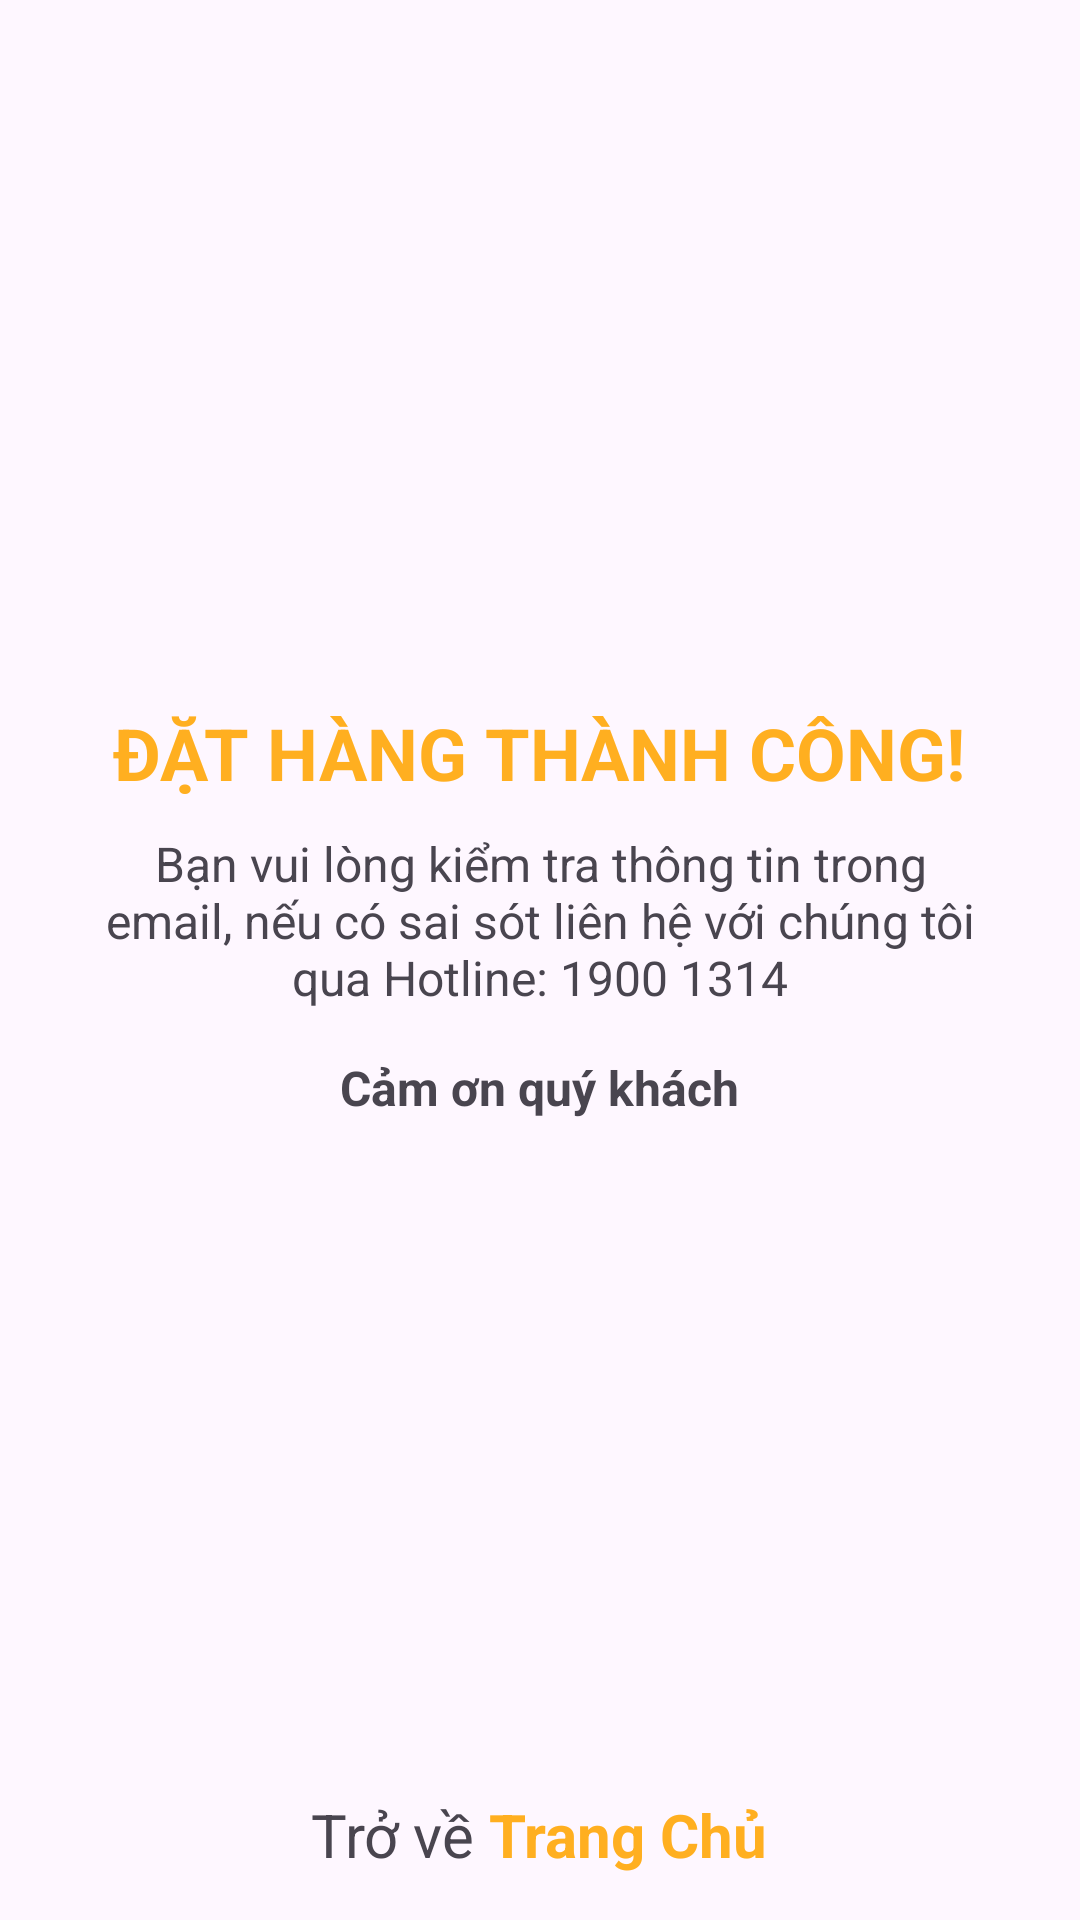

Produce the Android XML layout that renders to this screen, including the resource entries it uses.
<!-- AndroidManifest.xml: application theme Theme.NestStay -->
<!-- res/layout/activity_success.xml -->
<?xml version="1.0" encoding="utf-8"?>
<LinearLayout xmlns:android="http://schemas.android.com/apk/res/android"
    xmlns:app="http://schemas.android.com/apk/res-auto"
    xmlns:tools="http://schemas.android.com/tools"
    android:id="@+id/main"
    android:layout_width="match_parent"
    android:layout_height="match_parent"
    tools:context=".SuccessActivity"
    android:gravity="center"
    android:orientation="vertical">

    <View
        android:layout_width="wrap_content"
        android:layout_height="0dp"
        android:layout_weight="1"/>

    <ImageView
        android:layout_width="wrap_content"
        android:layout_height="wrap_content"
        android:layout_gravity="center"
        android:src="@drawable/baseline_check_circle_24" />

    <TextView
        android:id="@+id/tvSuccess"
        android:layout_width="wrap_content"
        android:layout_height="wrap_content"
        android:text="Đặt hàng thành công!"
        android:textAllCaps="true"
        android:textStyle="bold"
        android:textColor="#FFAF20"
        android:textSize="24sp"
        android:layout_marginTop="10dp"
        android:layout_gravity="center" />

    <TextView
        android:layout_width="300dp"
        android:layout_height="wrap_content"
        android:text="Bạn vui lòng kiểm tra thông tin trong email, nếu có sai sót liên hệ với chúng tôi qua Hotline: 1900 1314"
        android:textSize="16sp"
        android:gravity="center"
        android:layout_marginTop="10dp"
        android:layout_gravity="center" />

    <TextView
        android:layout_width="wrap_content"
        android:layout_height="wrap_content"
        android:text="Cảm ơn quý khách"
        android:textSize="16sp"
        android:gravity="center"
        android:layout_marginTop="15dp"
        android:textStyle="bold"
        android:layout_gravity="center" />

    <View
        android:layout_width="wrap_content"
        android:layout_height="0dp"
        android:layout_weight="1"/>

    <LinearLayout
        android:layout_width="match_parent"
        android:layout_height="wrap_content"
        android:gravity="center"
        android:layout_gravity="center"
        android:layout_marginBottom="15dp"
        android:orientation="horizontal">
        <TextView
            android:layout_width="wrap_content"
            android:layout_height="wrap_content"
            android:text="Trở về"
            android:textSize="20dp"/>

        <TextView
            android:id="@+id/tvHome"
            android:layout_width="wrap_content"
            android:layout_height="wrap_content"
            android:text="Trang Chủ"
            android:textSize="20dp"
            android:textColor="#FFAF20"
            android:textStyle="bold"
            android:textColorLink="#FFAF20"
            android:layout_marginLeft="5dp"/>
    </LinearLayout>



</LinearLayout>
<!-- resources referenced by this layout -->
<resources>
  <style name="Theme.NestStay" parent="Base.Theme.NestStay" />
  <style name="Base.Theme.NestStay" parent="Theme.Material3.DayNight.NoActionBar">
          
          
          <item name="colorPrimary">#FFAF20</item>
      </style>
</resources>
